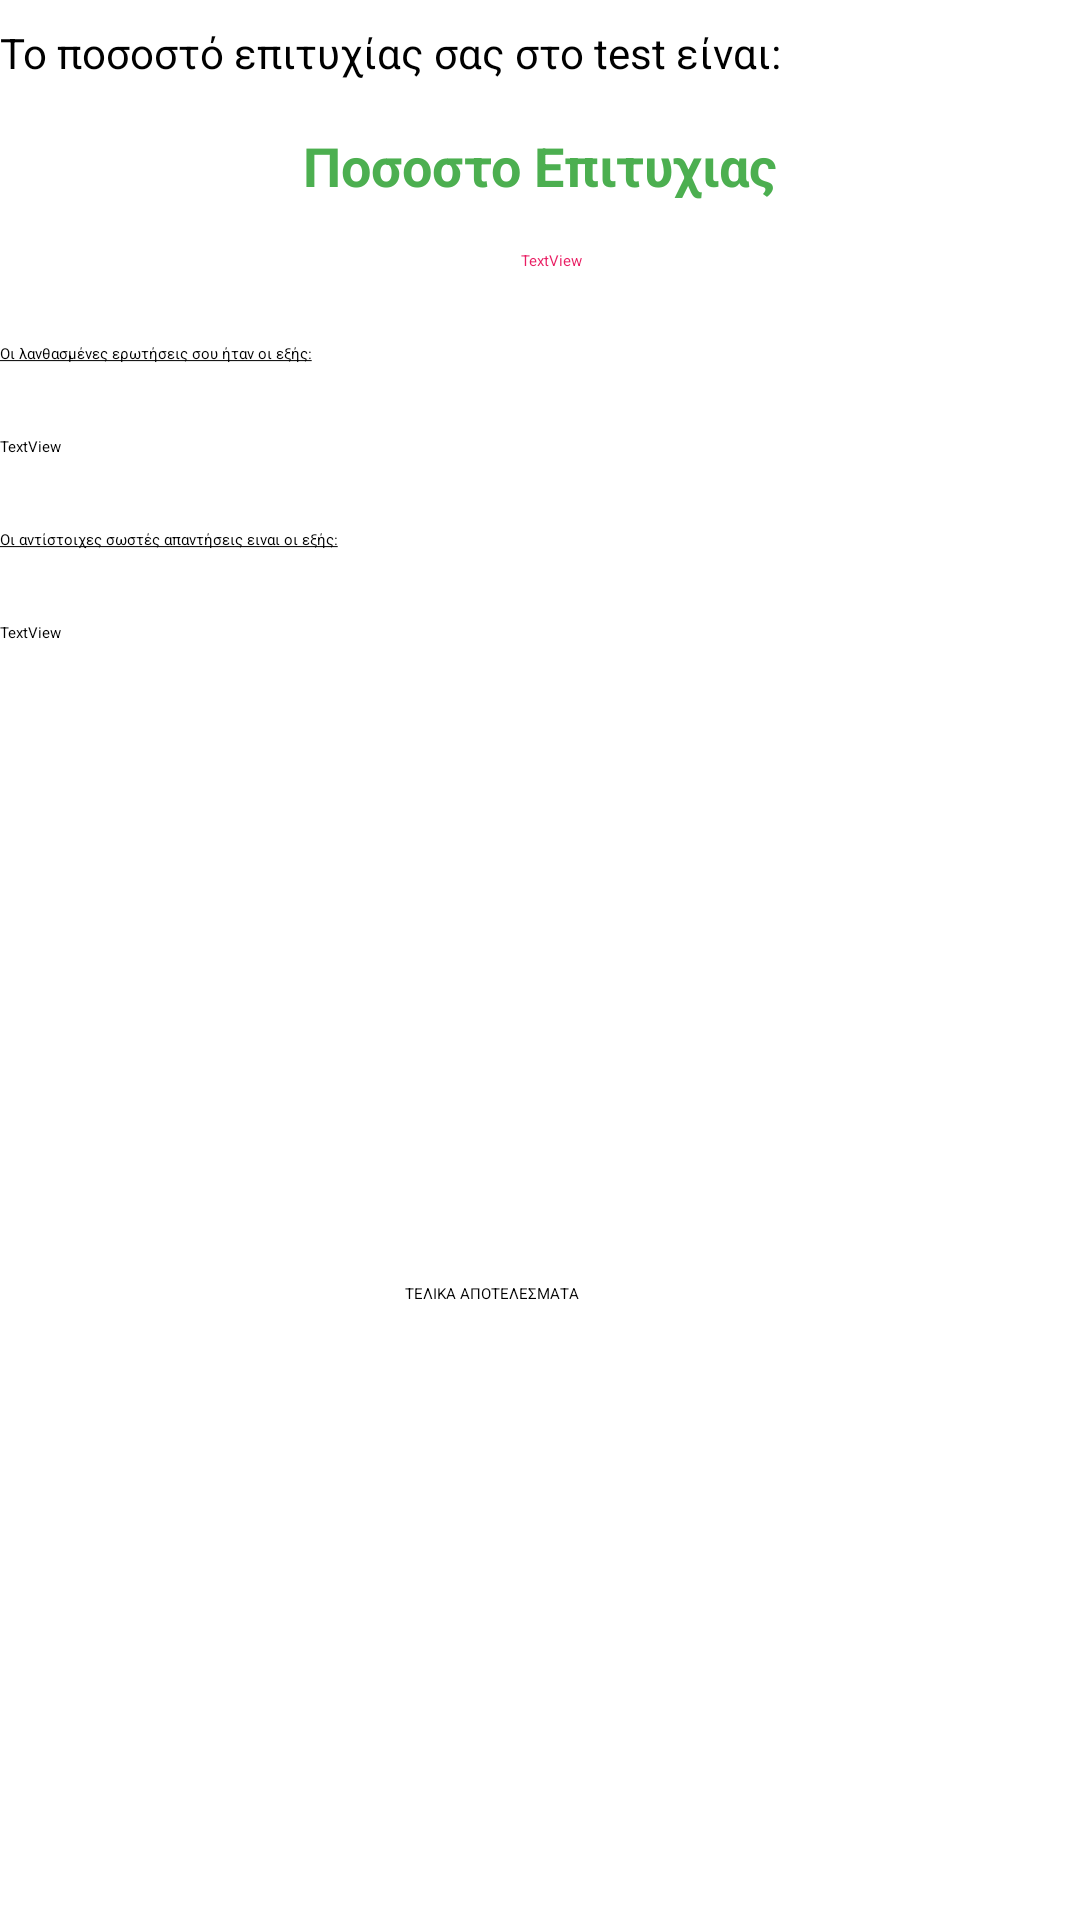

The Android layout XML behind this screen, and the referenced resources:
<!-- AndroidManifest.xml: application theme Theme.LearningApp -->
<!-- res/layout/chapter3results.xml -->
<?xml version="1.0" encoding="utf-8"?>
<ScrollView xmlns:android="http://schemas.android.com/apk/res/android"
    xmlns:app="http://schemas.android.com/apk/res-auto"
    xmlns:tools="http://schemas.android.com/tools"
    android:layout_width="match_parent"
    android:layout_height="match_parent"
    tools:layout_editor_absoluteX="0dp"
    tools:layout_editor_absoluteY="0dp"
    android:fillViewport="true">

    <androidx.constraintlayout.widget.ConstraintLayout
        android:layout_width="match_parent"
        android:layout_height="match_parent"
        android:scrollbars="vertical">

        <TextView
            android:id="@+id/TvGrades"
            android:layout_width="wrap_content"
            android:layout_height="wrap_content"
            android:layout_marginTop="16dp"
            android:text="Ποσοστο Επιτυχιας"
            android:textColor="#4CAF50"
            android:textSize="18sp"
            android:textStyle="bold"
            app:layout_constraintEnd_toEndOf="parent"
            app:layout_constraintStart_toStartOf="parent"
            app:layout_constraintTop_toBottomOf="@+id/textView4" />

        <TextView
            android:id="@+id/TvWrongAns"
            android:layout_width="wrap_content"
            android:layout_height="wrap_content"
            android:layout_marginTop="24dp"
            android:text="TextView"
            app:layout_constraintStart_toStartOf="parent"
            app:layout_constraintTop_toBottomOf="@+id/TvStandardAns" />

        <TextView
            android:id="@+id/TvWrongQue"
            android:layout_width="wrap_content"
            android:layout_height="wrap_content"
            android:layout_marginTop="24dp"
            android:text="TextView"
            app:layout_constraintStart_toStartOf="parent"
            app:layout_constraintTop_toBottomOf="@+id/TvStandardQue" />

        <TextView
            android:id="@+id/textView4"
            android:layout_width="0dp"
            android:layout_height="wrap_content"
            android:layout_marginTop="8dp"
            android:text="Το ποσοστό επιτυχίας σας στο test είναι:"
            android:textSize="14sp"
            app:layout_constraintEnd_toEndOf="parent"
            app:layout_constraintStart_toStartOf="parent"
            app:layout_constraintTop_toTopOf="parent" />

        <TextView
            android:id="@+id/Tvadvice"
            android:layout_width="wrap_content"
            android:layout_height="wrap_content"
            android:layout_marginTop="16dp"
            android:text="TextView"
            android:textColor="#E91E63"
            app:layout_constraintEnd_toEndOf="parent"
            app:layout_constraintHorizontal_bias="0.512"
            app:layout_constraintStart_toStartOf="parent"
            app:layout_constraintTop_toBottomOf="@+id/TvGrades" />

        <TextView
            android:id="@+id/TvStandardQue"
            android:layout_width="wrap_content"
            android:layout_height="wrap_content"
            android:layout_marginTop="24dp"
            android:text="@string/WrongQue"
            app:layout_constraintStart_toStartOf="parent"
            app:layout_constraintTop_toBottomOf="@+id/Tvadvice" />

        <TextView
            android:id="@+id/TvStandardAns"
            android:layout_width="wrap_content"
            android:layout_height="wrap_content"
            android:layout_marginTop="24dp"
            android:text="@string/WrongAns"
            app:layout_constraintStart_toStartOf="parent"
            app:layout_constraintTop_toBottomOf="@+id/TvWrongQue" />

        <Button
            android:id="@+id/BtNextChapter"
            android:layout_width="wrap_content"
            android:layout_height="wrap_content"
            android:layout_marginTop="8dp"
            android:text="ΤΕΛΙΚΑ ΑΠΟΤΕΛΕΣΜΑΤΑ"
            app:layout_constraintBottom_toBottomOf="parent"
            app:layout_constraintEnd_toEndOf="parent"
            app:layout_constraintHorizontal_bias="0.447"
            app:layout_constraintStart_toStartOf="parent"
            app:layout_constraintTop_toBottomOf="@+id/TvWrongAns" />
    </androidx.constraintlayout.widget.ConstraintLayout>
</ScrollView>
<!-- resources referenced by this layout -->
<resources>
  <string name="WrongAns"><u>Οι αντίστοιχες σωστές απαντήσεις ειναι οι εξής:</u></string>
  <string name="WrongQue"><u>Οι λανθασμένες ερωτήσεις σου ήταν οι εξής:</u></string>
</resources>
